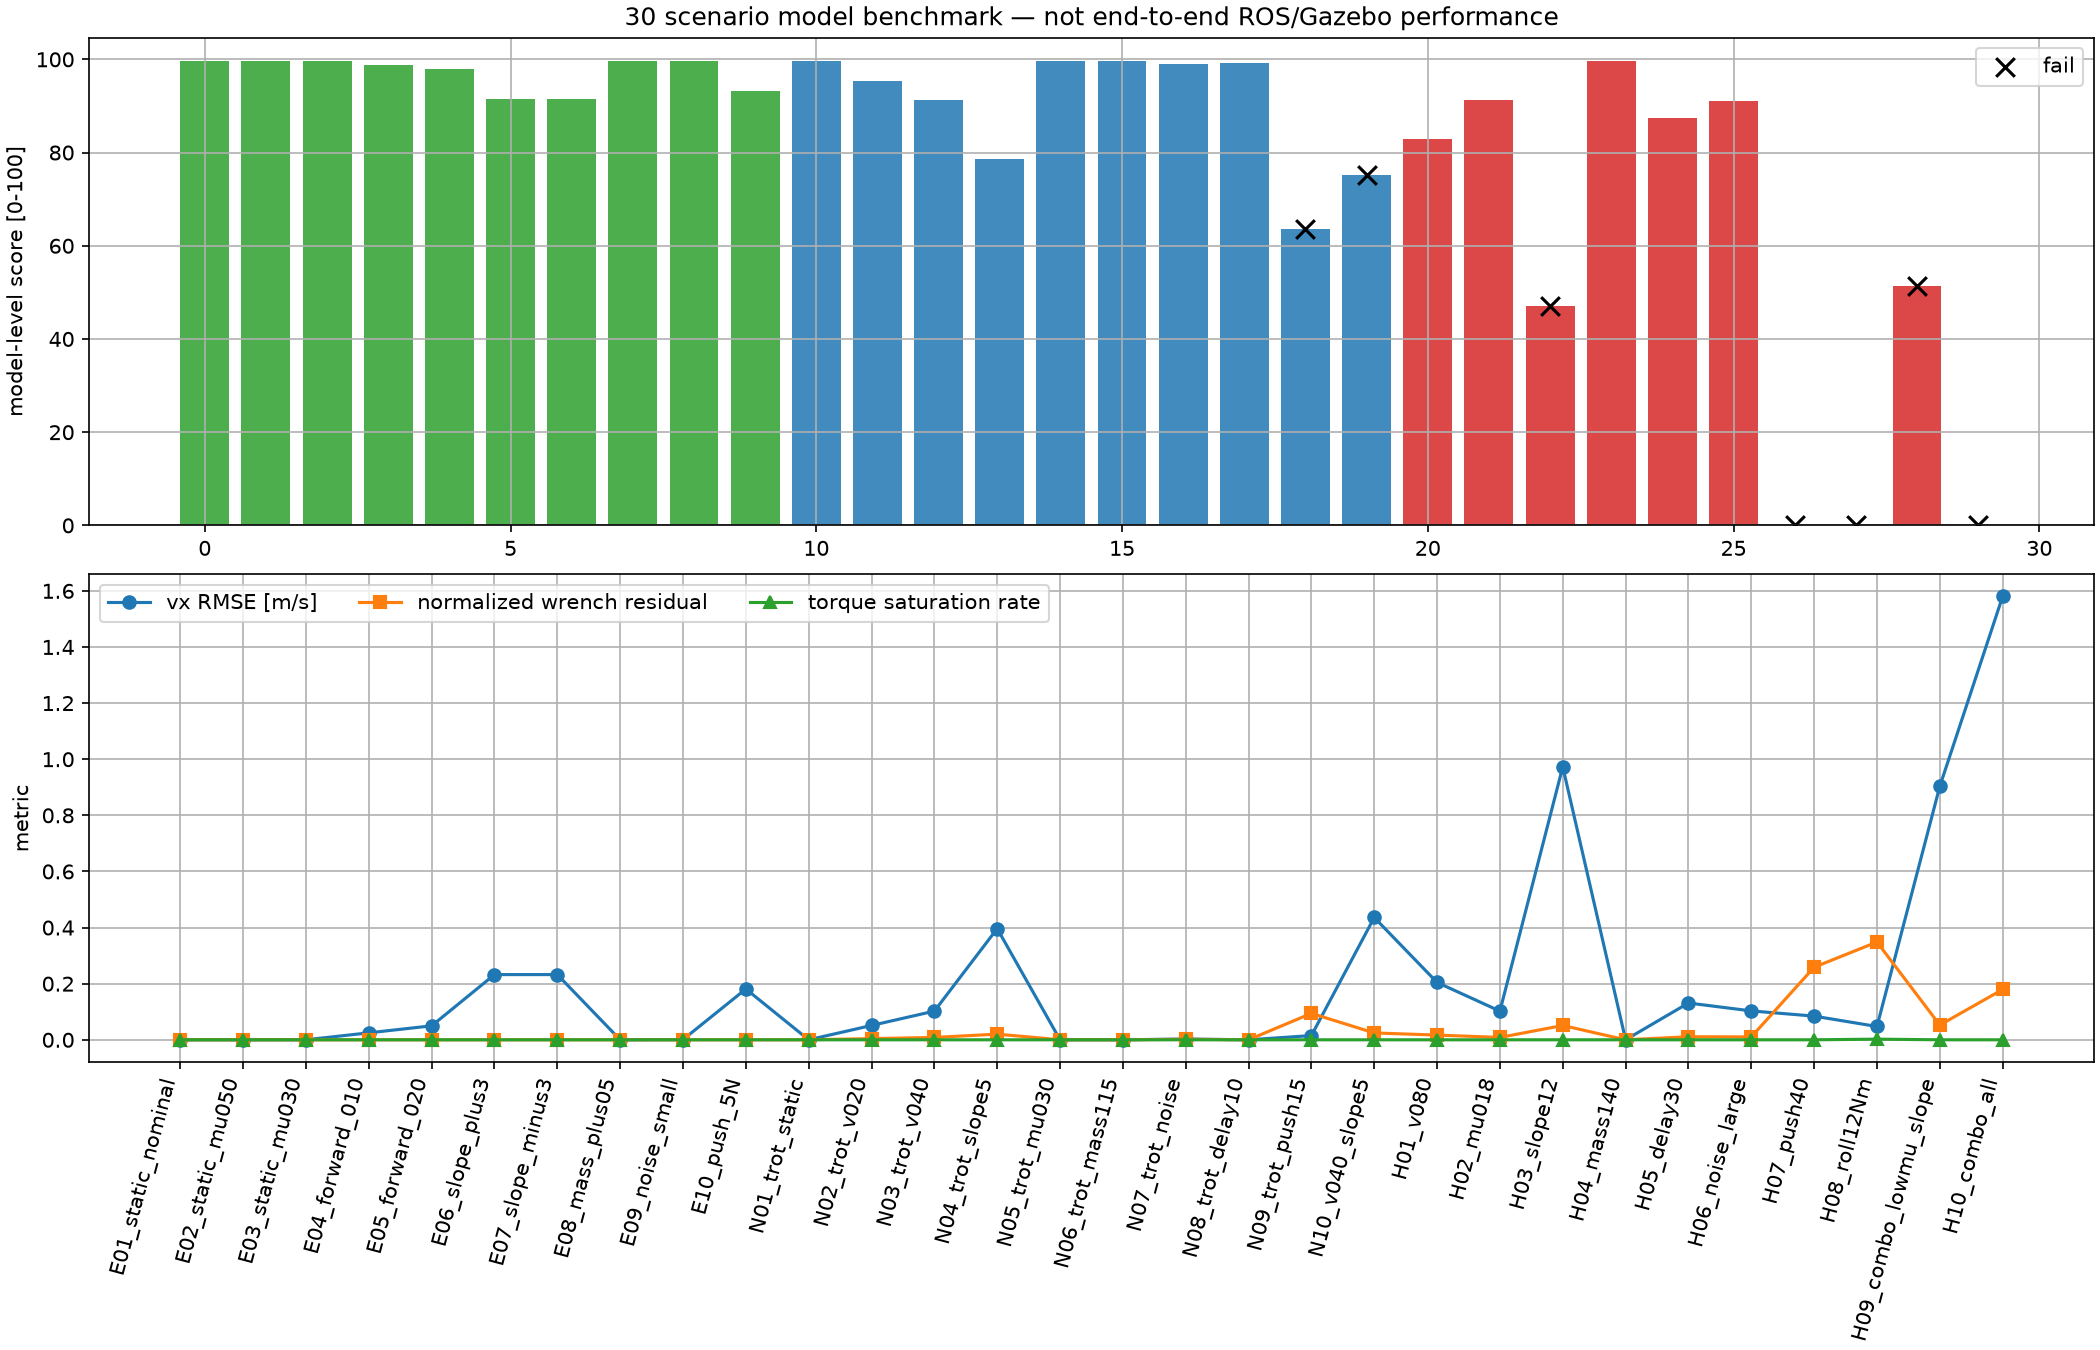

The file beside this chart, header and first rows:
name, level, pass, score, z_rmse_m, vx_rmse_mps, angle_rmse_rad, wrench_residual, min_friction_margin_N, torque_sat_rate, fallen, controller_mean_ms, controller_p95_ms, realtime_margin_at_100Hz
E01_static_nominal, easy, True, 99.64, 0.001998, 2.1178387982263385e-16, 3.873127808077652e-16, 2.49999375041119e-06, 12.19, 0.0, False, 0.1419, 0.215, 46.51
E02_static_mu050, easy, True, 99.64, 0.001998, 2.1178387982263385e-16, 3.873127808077652e-16, 2.49999375041119e-06, 15.24, 0.0, False, 0.1281, 0.1361, 73.46
E03_static_mu030, easy, True, 99.64, 0.001998, 2.1178387982263385e-16, 3.873127808077652e-16, 2.49999375041119e-06, 9.143, 0.0, False, 0.1281, 0.1354, 73.85
E04_forward_010, easy, True, 98.77, 0.001998, 0.02488, 4.126725646578134e-07, 2.500871914126338e-06, 11.34, 0.0, False, 0.1279, 0.135, 74.06
E05_forward_020, easy, True, 97.9, 0.001998, 0.04976, 8.253451292279363e-07, 2.5034902947115987e-06, 10.41, 0.0, False, 0.1271, 0.1332, 75.08
E06_slope_plus3, easy, True, 91.51, 0.001963, 0.2324, 3.787660565972078e-06, 2.5770179134402226e-06, 9.872, 0.0, False, 0.1273, 0.1339, 74.67
E07_slope_minus3, easy, True, 91.51, 0.001963, 0.2324, 3.7876605660063177e-06, 2.577017913437273e-06, 9.872, 0.0, False, 0.1271, 0.133, 75.2
E08_mass_plus05, easy, True, 99.64, 0.001998, 3.807149917549977e-16, 5.970958805495214e-16, 2.4999937505487793e-06, 12.8, 0.0, False, 0.1282, 0.1341, 74.56
E09_noise_small, easy, True, 99.65, 0.001777, 0.0007886, 6.231372572989016e-08, 2.5011639884171117e-06, 11.55, 0.0, False, 0.16, 0.2411, 41.48
E10_push_5N, easy, True, 93.3, 0.001998, 0.1811, 2.9509501475715837e-06, 2.5469734670336818e-06, 10.41, 0.0, False, 0.1336, 0.1541, 64.89
N01_trot_static, normal, True, 99.64, 0.001999, 1.6229930252598717e-15, 8.409217167747238e-15, 4.999975000059826e-06, 24.38, 0.0, False, 0.1061, 0.126, 79.38
N02_trot_v020, normal, True, 95.46, 0.001999, 0.0511, 0.04007, 0.00423, 20.49, 0.0, False, 0.102, 0.1079, 92.65
N03_trot_v040, normal, True, 91.28, 0.001999, 0.1022, 0.08013, 0.008454, 16.54, 0.0, False, 0.1024, 0.1103, 90.69
N04_trot_slope5, normal, True, 78.67, 0.002068, 0.3963, 0.1123, 0.02022, 13.45, 0.0, False, 0.1027, 0.1112, 89.96
N05_trot_mu030, normal, True, 99.64, 0.001999, 1.6229930252598717e-15, 8.409217167747238e-15, 4.999975000059826e-06, 18.29, 0.0, False, 0.1037, 0.1156, 86.48
N06_trot_mass115, normal, True, 99.64, 0.001999, 1.6581290727496376e-15, 1.006447991604086e-14, 4.999975000166139e-06, 28.04, 0.0, False, 0.1037, 0.1143, 87.46
N07_trot_noise, normal, True, 98.91, 0.00267, 0.002875, 0.007763, 0.001778, 21.37, 0.0, False, 0.1024, 0.1101, 90.8
N08_trot_delay10, normal, True, 99.26, 0.004097, 1.6567628065426735e-15, 8.676505257887888e-15, 4.9999750000470674e-06, 24.18, 0.0, False, 0.1035, 0.1137, 87.92
N09_trot_push15, normal, False, 63.51, 0.001999, 0.0151, 0.5702, 0.09423, 2.864, 0.0, False, 0.1029, 0.1118, 89.46
N10_v040_slope5, normal, False, 75.23, 0.002068, 0.4359, 0.1462, 0.02442, 10.7, 0.0, False, 0.1104, 0.1467, 68.19
H01_v080, hard, True, 82.91, 0.001999, 0.2044, 0.1603, 0.01686, 8.657, 0.0, False, 0.102, 0.1088, 91.93
H02_mu018, hard, True, 91.28, 0.001999, 0.1022, 0.08013, 0.008454, 5.351, 0.0, False, 0.1036, 0.116, 86.19
H03_slope12, hard, False, 47.15, 0.005848, 0.973, 0.2808, 0.05105, 0.0, 0.0, False, 0.1029, 0.1113, 89.85
H04_mass140, hard, True, 99.64, 0.001999, 1.6895009132054734e-15, 1.25800720321617e-14, 4.999975000126717e-06, 34.13, 0.0, False, 0.1018, 0.1087, 92.02
H05_delay30, hard, True, 87.49, 0.008721, 0.1311, 0.1065, 0.01094, 13.39, 0.0, False, 0.1036, 0.1173, 85.25
H06_noise_large, hard, True, 91.13, 0.004869, 0.1029, 0.07152, 0.01025, 10.79, 0.0, False, 0.1025, 0.1115, 89.66
H07_push40, hard, False, 0.0, 0.008469, 0.0844, 1.269, 0.2586, 0.0, 0.0, True, 0.1019, 0.1078, 92.8
H08_roll12Nm, hard, False, 0.0, 0.0317, 0.04743, 2.553, 0.3485, 0.0, 0.002292, True, 0.1011, 0.1059, 94.44
H09_combo_lowmu_slope, hard, False, 51.31, 0.004203, 0.9033, 0.2537, 0.05251, 0.0, 0.0, False, 0.2065, 0.3252, 30.75
H10_combo_all, hard, False, 0.0, 0.009465, 1.58, 1.027, 0.1793, 0.0, 0.0, True, 0.1131, 0.1561, 64.07
